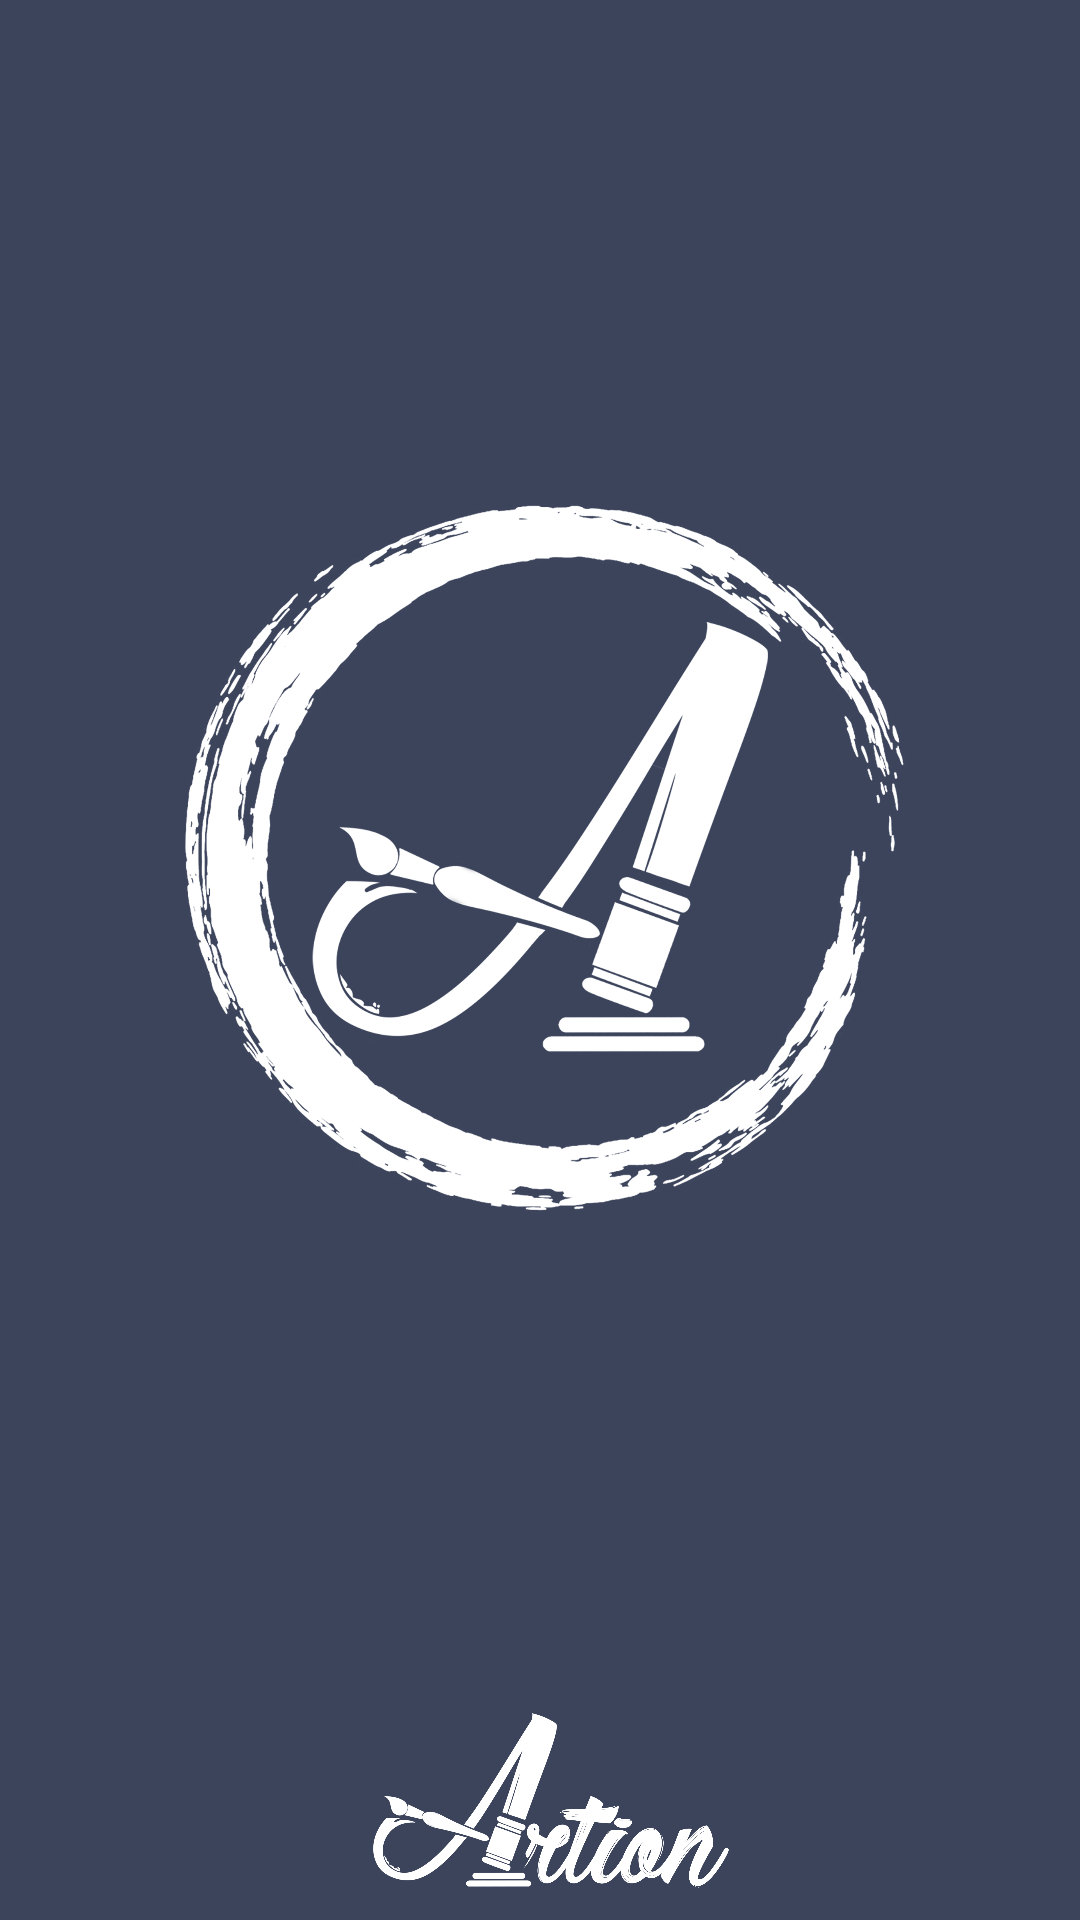

Here is an Android app screen rendered from its layout file. Give the layout XML and the strings, colors and styles it references.
<!-- AndroidManifest.xml: application theme Theme.CapstoneArtion -->
<!-- res/layout/activity_splash_screen.xml -->
<?xml version="1.0" encoding="utf-8"?>
<androidx.constraintlayout.widget.ConstraintLayout xmlns:android="http://schemas.android.com/apk/res/android"
    xmlns:app="http://schemas.android.com/apk/res-auto"
    xmlns:tools="http://schemas.android.com/tools"
    android:layout_width="match_parent"
    android:layout_height="match_parent"
    android:background="@color/blue_diplomatic"
    tools:context=".splashscreen.SplashScreen">

    <ImageView
        android:id="@+id/imageLogo"
        android:layout_width="246dp"
        android:layout_height="570dp"
        android:contentDescription="@string/app_logo"
        android:src="@drawable/ic_logo_white"
        app:layout_constraintEnd_toEndOf="parent"
        app:layout_constraintStart_toStartOf="parent"
        app:layout_constraintTop_toTopOf="parent" />

    <ImageView
        android:id="@+id/imageName"
        android:layout_width="match_parent"
        android:layout_height="135dp"
        android:contentDescription="@string/app_name"
        android:src="@drawable/ic_artion_name_white"
        app:layout_constraintBottom_toBottomOf="parent"
        app:layout_constraintEnd_toEndOf="parent"
        app:layout_constraintStart_toStartOf="parent"
        app:layout_constraintTop_toBottomOf="@+id/imageLogo" />
</androidx.constraintlayout.widget.ConstraintLayout>
<!-- resources referenced by this layout -->
<resources>
  <color name="blue_diplomatic">#3C445C</color>
  <!-- drawable ic_artion_name_white: png bitmap (drawable, 126473 bytes) -->
  <!-- drawable ic_logo_white: png bitmap (drawable, 473829 bytes) -->
  <string name="app_logo">App logo</string>
  <string name="app_name">Artion</string>
  <style name="Theme.CapstoneArtion" parent="Theme.MaterialComponents.DayNight.DarkActionBar">
          
          <item name="colorPrimary">@color/purple_500</item>
          <item name="colorPrimaryVariant">@color/purple_700</item>
          <item name="colorOnPrimary">@color/white</item>
          
          <item name="colorSecondary">@color/teal_200</item>
          <item name="colorSecondaryVariant">@color/teal_700</item>
          <item name="colorOnSecondary">@color/black</item>
          
          <item name="android:statusBarColor">?attr/colorPrimaryVariant</item>
          
      </style>
  <color name="purple_500">#FF6200EE</color>
  <color name="purple_700">#FF3700B3</color>
  <color name="white">#FFFFFFFF</color>
  <color name="teal_200">#FF03DAC5</color>
  <color name="teal_700">#FF018786</color>
  <color name="black">#FF000000</color>
</resources>
